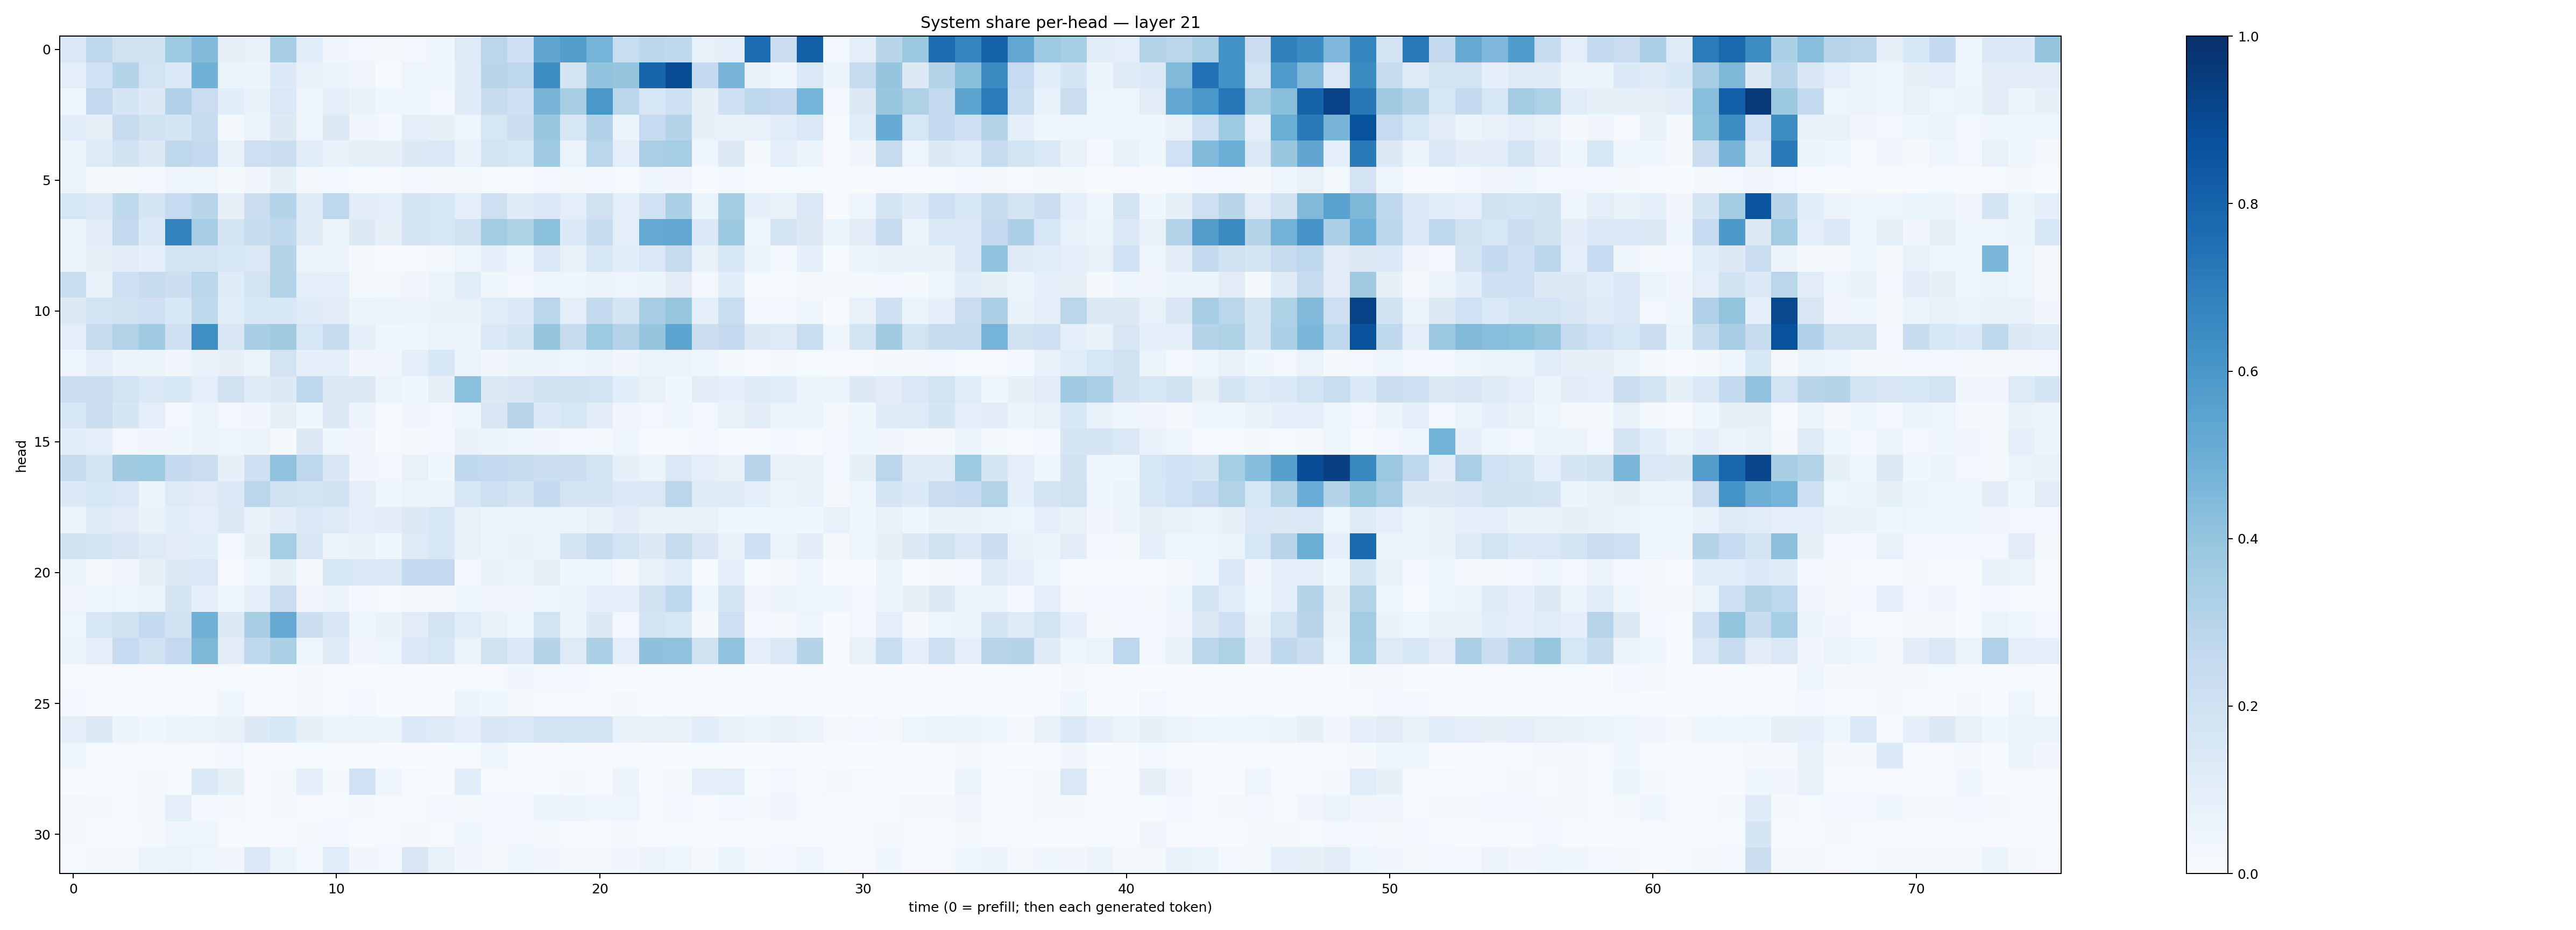

Values plotted in this chart, from the file beside it:
0.14619665, 0.26535794, 0.19755432, 0.19204748, 0.37453333, 0.44076034, 0.08128629, 0.07432146, 0.34064144, 0.10673226, 0.03163203, 0.030413993, 0.018075446, 0.025316129, 0.038645886, 0.12174176, 0.2847108, 0.20953938, 0.53364325, 0.5667208, 0.4760804, 0.2313519, 0.27798077, 0.26446986
0.09859, 0.2025, 0.2988, 0.1837, 0.1398, 0.4883, 0.06501, 0.05852, 0.1345, 0.07573, 0.05282, 0.03442, 0.01485, 0.04893, 0.03558, 0.1186, 0.291, 0.2743, 0.6403, 0.1722, 0.4047, 0.3952, 0.7949, 0.8926
0.04397, 0.2603, 0.1641, 0.1328, 0.3187, 0.228, 0.1085, 0.06723, 0.1463, 0.04448, 0.09593, 0.07011, 0.0434, 0.04335, 0.02788, 0.1194, 0.2382, 0.2082, 0.4708, 0.3434, 0.5989, 0.2857, 0.1636, 0.2042
0.1149, 0.08222, 0.237, 0.1905, 0.1716, 0.2426, 0.02024, 0.06471, 0.1274, 0.04713, 0.1267, 0.03498, 0.0281, 0.09799, 0.07912, 0.04995, 0.1596, 0.2183, 0.3852, 0.1634, 0.3183, 0.06146, 0.2496, 0.3022
0.05519, 0.1219, 0.1913, 0.1289, 0.2716, 0.2551, 0.07426, 0.2144, 0.2176, 0.1148, 0.06726, 0.0837, 0.08174, 0.13, 0.1453, 0.06951, 0.1874, 0.1543, 0.3658, 0.06255, 0.2873, 0.09584, 0.3392, 0.3533
0.0638, 0.0207, 0.02321, 0.02443, 0.05059, 0.04561, 0.02227, 0.03448, 0.08366, 0.0219, 0.02389, 0.01479, 0.009324, 0.02371, 0.0185, 0.02279, 0.01061, 0.008477, 0.02592, 0.01712, 0.02644, 0.008247, 0.04653, 0.03298
0.1622, 0.1469, 0.2635, 0.1665, 0.2489, 0.292, 0.08054, 0.2192, 0.3045, 0.1214, 0.271, 0.1033, 0.09525, 0.1755, 0.1605, 0.09831, 0.214, 0.1192, 0.1368, 0.09408, 0.197, 0.09495, 0.202, 0.3283
0.05202, 0.1032, 0.2586, 0.1365, 0.6819, 0.348, 0.1709, 0.2364, 0.2623, 0.1238, 0.0604, 0.1259, 0.08127, 0.1737, 0.1571, 0.1961, 0.3575, 0.3214, 0.4203, 0.1354, 0.2396, 0.09381, 0.5234, 0.53
0.05869, 0.08435, 0.1115, 0.08964, 0.1656, 0.1829, 0.1574, 0.144, 0.3027, 0.05726, 0.05681, 0.0186, 0.009946, 0.01204, 0.01662, 0.04982, 0.093, 0.04862, 0.137, 0.07347, 0.1575, 0.1083, 0.1408, 0.2426
0.2323, 0.06955, 0.2039, 0.2456, 0.2182, 0.2858, 0.1178, 0.1728, 0.3145, 0.09076, 0.09935, 0.02148, 0.01911, 0.03228, 0.05141, 0.1154, 0.03809, 0.02563, 0.04673, 0.04598, 0.05685, 0.04915, 0.0542, 0.1018
0.1287, 0.1848, 0.1875, 0.2106, 0.1557, 0.262, 0.115, 0.1557, 0.1553, 0.1199, 0.1028, 0.06353, 0.06116, 0.05715, 0.06695, 0.0706, 0.1158, 0.1365, 0.2873, 0.09578, 0.2577, 0.1781, 0.3449, 0.3937
0.09553, 0.2461, 0.312, 0.3668, 0.2058, 0.6334, 0.1495, 0.3457, 0.361, 0.16, 0.2371, 0.09054, 0.03535, 0.04668, 0.06412, 0.05718, 0.1414, 0.1764, 0.3949, 0.2378, 0.3715, 0.2986, 0.3973, 0.5409
0.04217, 0.0971, 0.06135, 0.05147, 0.03374, 0.06961, 0.0819, 0.05919, 0.1821, 0.09358, 0.09745, 0.03149, 0.03356, 0.1015, 0.1543, 0.06288, 0.03144, 0.06088, 0.05109, 0.03985, 0.06085, 0.03402, 0.06329, 0.06259
0.2254, 0.2299, 0.1847, 0.1372, 0.1536, 0.09648, 0.1985, 0.1176, 0.1253, 0.2635, 0.1303, 0.1309, 0.05269, 0.0436, 0.08047, 0.4191, 0.1308, 0.151, 0.1924, 0.1917, 0.1859, 0.1069, 0.07073, 0.03663
0.1569, 0.223, 0.1716, 0.09388, 0.02732, 0.0648, 0.02879, 0.03159, 0.08457, 0.03561, 0.1311, 0.05809, 0.01463, 0.0339, 0.02699, 0.04651, 0.1488, 0.2942, 0.1333, 0.159, 0.1024, 0.03165, 0.02988, 0.04075
0.1067, 0.0951, 0.02737, 0.03377, 0.03889, 0.05309, 0.04889, 0.0571, 0.0172, 0.1258, 0.03886, 0.03147, 0.01454, 0.01659, 0.02422, 0.06722, 0.06086, 0.04514, 0.03319, 0.02629, 0.0205, 0.03921, 0.01063, 0.01132
0.2394, 0.173, 0.3594, 0.3724, 0.2536, 0.2193, 0.08049, 0.204, 0.4054, 0.2749, 0.1508, 0.03475, 0.02802, 0.07403, 0.03589, 0.2643, 0.2523, 0.2457, 0.2241, 0.2233, 0.1869, 0.07971, 0.06411, 0.1431
0.1347, 0.1592, 0.1417, 0.05989, 0.1215, 0.1113, 0.1388, 0.2849, 0.1894, 0.1779, 0.197, 0.09953, 0.04437, 0.06065, 0.05195, 0.1531, 0.2055, 0.168, 0.2542, 0.1775, 0.1643, 0.1379, 0.1437, 0.2851
0.05372, 0.1212, 0.111, 0.07265, 0.1093, 0.09325, 0.1273, 0.07115, 0.1021, 0.1427, 0.1214, 0.09143, 0.1016, 0.1287, 0.1536, 0.07578, 0.06009, 0.05197, 0.05372, 0.05143, 0.07792, 0.1023, 0.06641, 0.07804
0.1975, 0.1705, 0.1493, 0.1234, 0.1116, 0.1086, 0.02732, 0.08068, 0.3538, 0.1499, 0.05631, 0.07159, 0.03749, 0.1229, 0.1549, 0.07653, 0.06059, 0.07239, 0.06117, 0.175, 0.235, 0.183, 0.1263, 0.2379
0.05522, 0.0172, 0.03511, 0.08486, 0.1326, 0.1471, 0.011, 0.03948, 0.08378, 0.02236, 0.1617, 0.1441, 0.1459, 0.2566, 0.2504, 0.02497, 0.06822, 0.05731, 0.08491, 0.03731, 0.04911, 0.02002, 0.07173, 0.106
0.0339, 0.04264, 0.04718, 0.06252, 0.1762, 0.09307, 0.04506, 0.09244, 0.2253, 0.03371, 0.0567, 0.02607, 0.01251, 0.02319, 0.02002, 0.03905, 0.03422, 0.03168, 0.05058, 0.06298, 0.0927, 0.1015, 0.1907, 0.2687
0.05052, 0.1588, 0.1952, 0.2553, 0.1952, 0.484, 0.1256, 0.3423, 0.5118, 0.216, 0.1506, 0.04775, 0.06819, 0.1131, 0.1823, 0.1149, 0.07521, 0.04403, 0.1848, 0.05474, 0.1264, 0.02395, 0.1744, 0.1529
0.05941, 0.1014, 0.2479, 0.1883, 0.2519, 0.4532, 0.1119, 0.2721, 0.3355, 0.04814, 0.1193, 0.03194, 0.05035, 0.1379, 0.1622, 0.06389, 0.198, 0.1389, 0.303, 0.1217, 0.3283, 0.09958, 0.4137, 0.4059
0.0125, 0.01505, 0.008757, 0.004181, 0.01242, 0.009574, 0.0106, 0.003642, 0.006406, 0.01818, 0.0103, 0.01181, 0.005612, 0.005457, 0.002822, 0.01353, 0.0087, 0.03436, 0.02905, 0.02534, 0.01322, 0.005315, 0.005506, 0.00285
0.02705, 0.004683, 0.002189, 0.001848, 0.01024, 0.007415, 0.03609, 0.00941, 0.004182, 0.01846, 0.007897, 0.0271, 0.004549, 0.002817, 0.003648, 0.05365, 0.03895, 0.01667, 0.01117, 0.01035, 0.01432, 0.01674, 0.004863, 0.003361
0.09729, 0.1313, 0.05956, 0.036, 0.05204, 0.06355, 0.07176, 0.1263, 0.1549, 0.08457, 0.05371, 0.0637, 0.05269, 0.1395, 0.1239, 0.09604, 0.1516, 0.1463, 0.1801, 0.185, 0.1799, 0.07505, 0.0685, 0.0776
0.04694, 0.01197, 0.009537, 0.00719, 0.008679, 0.01118, 0.02361, 0.005392, 0.007743, 0.01211, 0.004686, 0.008815, 0.00239, 0.002104, 0.002589, 0.01225, 0.04915, 0.01421, 0.01028, 0.007083, 0.005681, 0.00854, 0.004905, 0.002549
0.007419, 0.01022, 0.01148, 0.01998, 0.01357, 0.1386, 0.08587, 0.009587, 0.02185, 0.08941, 0.02228, 0.203, 0.04411, 0.01235, 0.004274, 0.1066, 0.009838, 0.01202, 0.00613, 0.01824, 0.00833, 0.05627, 0.007819, 0.02327
0.0174, 0.0189, 0.01326, 0.01998, 0.09704, 0.02953, 0.02228, 0.009247, 0.02157, 0.01103, 0.01, 0.02148, 0.01531, 0.01177, 0.02675, 0.02139, 0.02981, 0.02954, 0.05219, 0.05536, 0.03955, 0.04743, 0.01274, 0.02881
0.01816, 0.008382, 0.006204, 0.02108, 0.04445, 0.04885, 0.01129, 0.008207, 0.005125, 0.01688, 0.02373, 0.008194, 0.01424, 0.02176, 0.01145, 0.03892, 0.02436, 0.02661, 0.02214, 0.01053, 0.008985, 0.01578, 0.007536, 0.01305
0.01394, 0.01893, 0.01661, 0.0511, 0.06497, 0.04257, 0.03485, 0.1378, 0.05179, 0.02542, 0.1152, 0.03458, 0.03075, 0.1517, 0.07544, 0.03156, 0.02092, 0.04146, 0.03292, 0.02294, 0.0178, 0.03392, 0.0576, 0.04216
